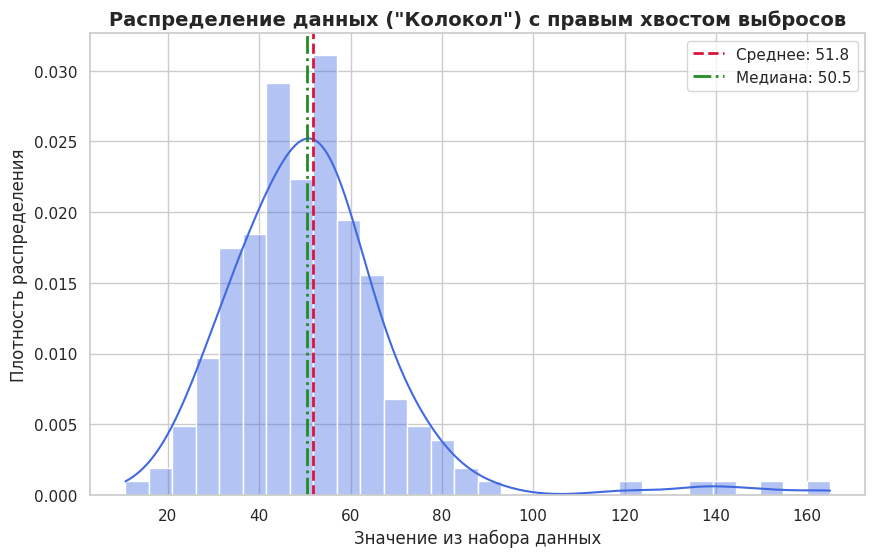

The script that saved this image:
import pandas as pd
import matplotlib.pyplot as plt
import seaborn as sns

# Набор данных из 200 числовых значений с аномалиями на конце
data = pd.Series([
    53.9, 61.1, 64.5, 55.0, 37.8, 31.5, 57.8, 41.5, 67.4, 51.5, 46.5, 21.3, 
    46.7, 32.5, 10.7, 43.7, 62.3, 39.2, 78.5, 41.8, 43.0, 52.6, 54.7, 72.0, 
    65.1, 73.7, 26.7, 73.1, 20.2, 37.9, 27.8, 20.6, 45.5, 61.7, 60.7, 82.9, 
    54.9, 64.0, 37.1, 41.0, 49.5, 51.0, 51.5, 73.5, 49.5, 53.0, 30.2, 43.3, 
    59.7, 55.4, 53.1, 46.6, 36.4, 39.3, 51.4, 62.3, 46.0, 50.9, 61.8, 36.7, 
    32.7, 57.1, 55.6, 53.2, 47.9, 140.0, 55.4, 72.8, 72.2, 47.6, 21.2, 71.0, 
    51.3, 34.1, 62.2, 42.2, 58.1, 56.2, 49.8, 33.9, 78.3, 54.4, 44.1, 63.7, 
    45.2, 73.2, 150.0, 45.5, 41.0, 48.8, 50.2, 32.1, 53.4, 59.4, 62.3, 48.9, 
    39.5, 46.6, 55.4, 27.3, 32.1, 42.8, 41.6, 48.9, 48.9, 42.1, 65.9, 28.0, 
    34.1, 49.6, 61.9, 57.5, 43.0, 43.0, 51.0, 47.2, 67.1, 31.4, 57.7, 57.1, 
    57.1, 37.7, 62.8, 78.0, 61.3, 37.3, 36.4, 45.6, 56.1, 29.0, 135.0, 57.2, 
    44.2, 65.5, 90.8, 43.1, 45.1, 54.5, 53.9, 46.5, 44.9, 46.5, 52.6, 52.6, 
    39.8, 46.3, 28.8, 59.2, 24.1, 40.3, 55.2, 59.8, 53.5, 45.4, 54.5, 58.8, 
    33.4, 71.8, 54.9, 31.3, 120.0, 70.3, 53.9, 64.5, 25.9, 47.1, 69.6, 52.8, 
    61.5, 62.2, 28.8, 31.7, 37.4, 36.2, 64.6, 53.6, 55.2, 39.8, 23.6, 50.1, 
    51.7, 38.7, 30.1, 62.4, 48.3, 38.3, 35.4, 165.0, 34.8, 42.4, 54.4, 35.1, 
    53.8, 42.5, 54.2, 77.8, 86.9, 28.6, 55.1, 38.0
])

# --- Чек-лист методов для проверки в вашей консоли ---

# 1. Базовый статистический отчет
print("--- Основная статистика ---")
print(data.describe())

# 2. Меры центральной тенденции (сравните mean и median!)
print("\n--- Центральная тенденция ---")
print("Среднее арифметическое:", data.mean())
print("Медиана (50% квантиль):", data.median())
print("Мода (самое частое):", data.mode().values)

# 3. Форма распределения
print("\n--- Геометрия распределения ---")
print("Асимметрия (должна быть сильно > 0 из-за правого хвоста):", data.skew())
print("Эксцесс (острота пика и тяжесть хвостов):", data.kurt())

# 4. Поиск интерквартильного размаха (IQR) для фильтрации выбросов
q1 = data.quantile(0.25)
q3 = data.quantile(0.75)
iqr = q3 - q1
print(def_iqr := f"\nИнтерквартильный размах (IQR): {iqr}")

# Границы, за которыми числа официально считаются аномальными выбросами (outliers)
lower_bound = q1 - 1.5 * iqr
upper_bound = q3 + 1.5 * iqr
print(f"Нижняя граница нормы: {lower_bound}")
print(f"Верхняя граница нормы: {upper_bound}")

# Отфильтруем наши 5 скрытых выбросов
outliers = data[(data < lower_bound) | (data > upper_bound)]
print(f"Найденные выбросы в данных:\n{outliers.values}")


# Настраиваем стиль и размер графика
sns.set_theme(style="whitegrid")
plt.figure(figsize=(10, 6))

# Отрисовываем "колокол"
# stat="density" обязателен, чтобы масштабы столбиков и плавной линии совпали
sns.histplot(data, kde=True, stat="density", color="royalblue", alpha=0.4, bins=30)

# Добавляем вертикальные линии для визуализации центральных метрик
plt.axvline(data.mean(), color="crimson", linestyle="--", linewidth=2, 
            label=f"Среднее: {data.mean():.1f}")
plt.axvline(data.median(), color="forestgreen", linestyle="-.", linewidth=2, 
            label=f"Медиана: {data.median():.1f}")

# Оформляем график текстом
plt.title('Распределение данных ("Колокол") с правым хвостом выбросов', fontsize=14, fontweight='bold')
plt.xlabel('Значение из набора данных', fontsize=12)
plt.ylabel('Плотность распределения', fontsize=12)
plt.legend(fontsize=11)

# Выводим график на экран
plt.show()
